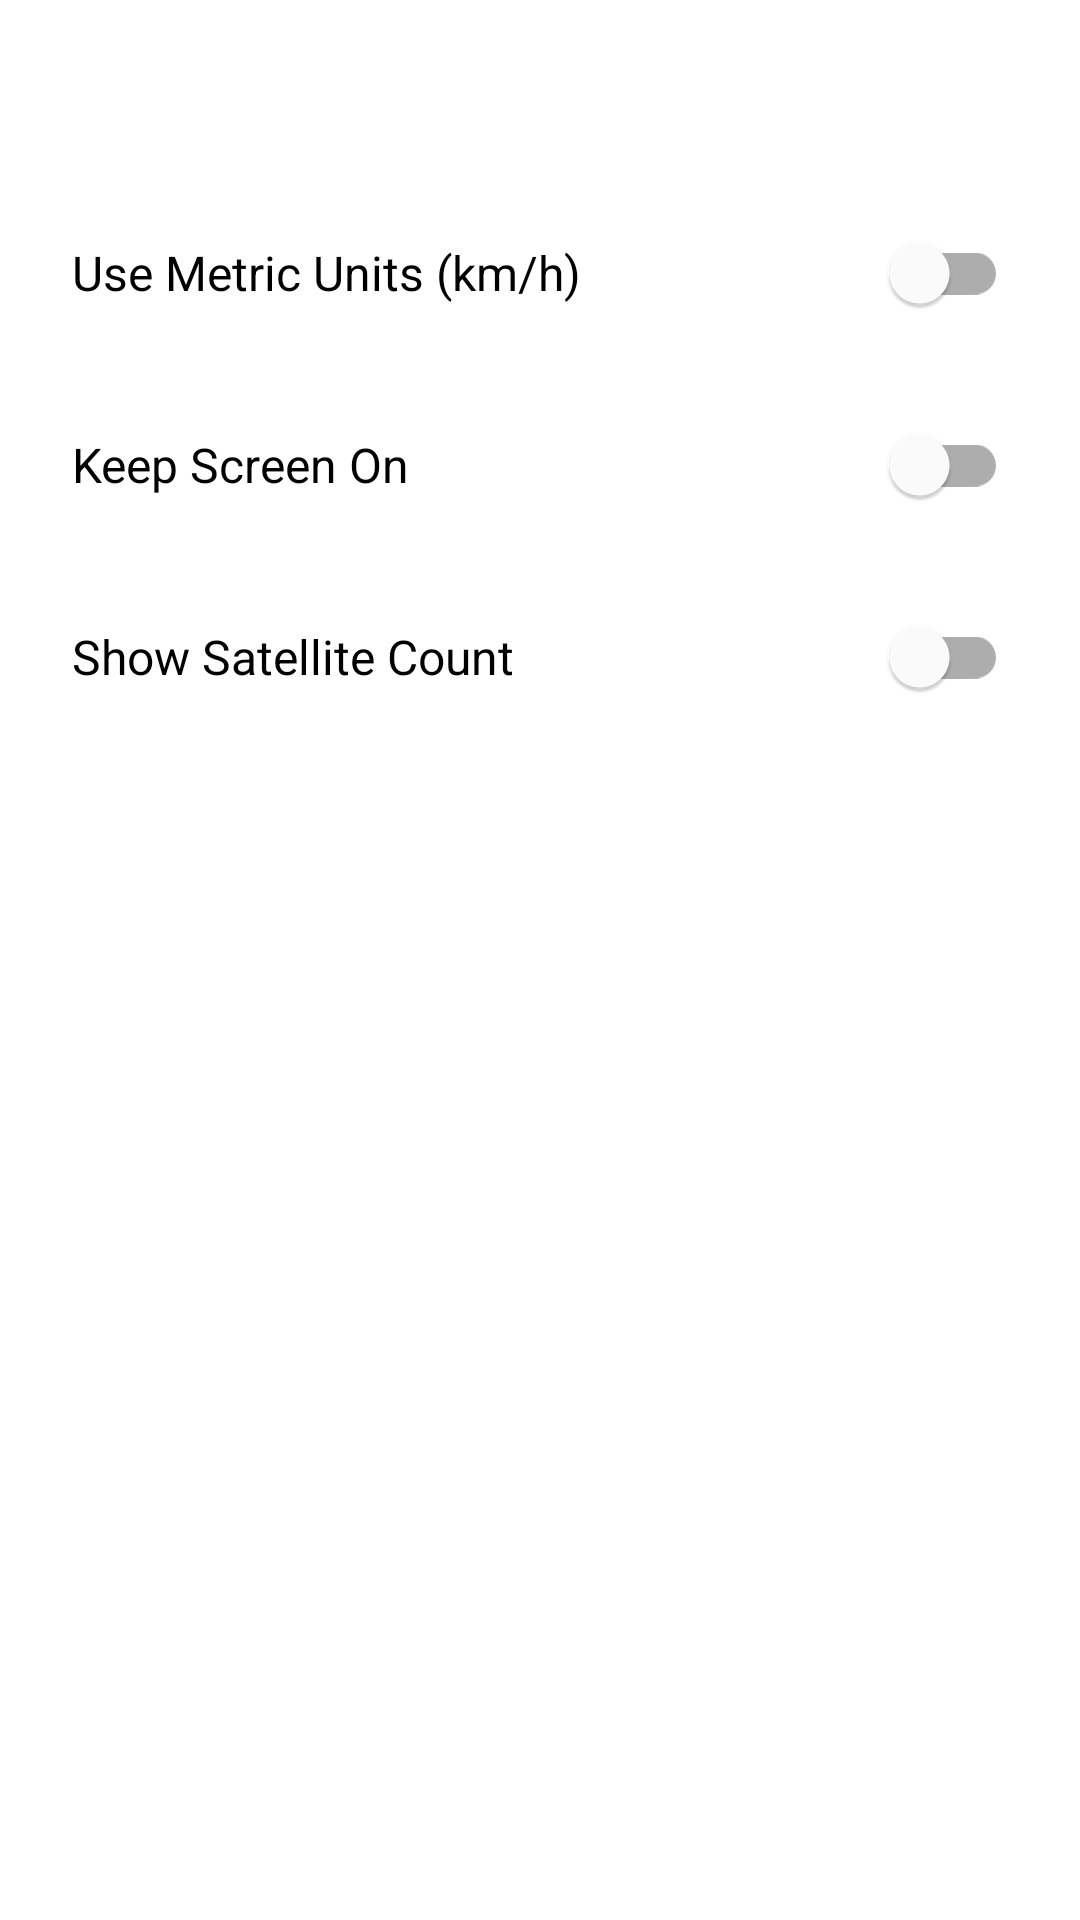

Write the Android layout XML for this screen, with the resource values it uses.
<!-- AndroidManifest.xml: application theme Theme.SpeedCore -->
<!-- res/layout/dialog_settings.xml -->
<?xml version="1.0" encoding="utf-8"?>
<LinearLayout xmlns:android="http://schemas.android.com/apk/res/android"
    android:layout_width="match_parent"
    android:layout_height="wrap_content"
    android:orientation="vertical"
    android:padding="24dp">

    <TextView
        android:layout_width="wrap_content"
        android:layout_height="wrap_content"
        android:text="Settings"
        android:textColor="@color/white"
        android:textSize="20sp"
        android:textStyle="bold"
        android:layout_marginBottom="16dp"/>

    <com.google.android.material.switchmaterial.SwitchMaterial
        android:id="@+id/switch_units"
        android:layout_width="match_parent"
        android:layout_height="wrap_content"
        android:text="Use Metric Units (km/h)"
        android:textSize="16sp"
        style="@style/Widget.SpeedCore.Dialog.Switch"/>

    <com.google.android.material.switchmaterial.SwitchMaterial
        android:id="@+id/switch_keep_screen_on"
        android:layout_width="match_parent"
        android:layout_height="wrap_content"
        android:text="Keep Screen On"
        android:textSize="16sp"
        android:layout_marginTop="16dp"
        style="@style/Widget.SpeedCore.Dialog.Switch"/>

    <com.google.android.material.switchmaterial.SwitchMaterial
        android:id="@+id/switch_show_satellites"
        android:layout_width="match_parent"
        android:layout_height="wrap_content"
        android:text="Show Satellite Count"
        android:textSize="16sp"
        android:layout_marginTop="16dp"
        style="@style/Widget.SpeedCore.Dialog.Switch"/>

</LinearLayout>
<!-- resources referenced by this layout -->
<resources>
  <color name="white">#FFFFFFFF</color>
  <style name="Theme.SpeedCore" parent="Theme.MaterialComponents.DayNight.NoActionBar">
          
          <item name="colorPrimary">@color/dark_gray</item>
          <item name="colorPrimaryVariant">@color/black</item>
          <item name="colorOnPrimary">@color/white</item>
          
          <item name="colorSecondary">@color/vibrant_orange</item>
          <item name="colorSecondaryVariant">@color/vibrant_orange</item>
          <item name="colorOnSecondary">@color/white</item>
          
          <item name="android:statusBarColor" tools:targetApi="l">?attr/colorPrimaryVariant</item>
          
      </style>
  <color name="dark_gray">#1C1C1C</color>
  <color name="black">#FF000000</color>
  <color name="vibrant_orange">#FFAB22</color>
</resources>
